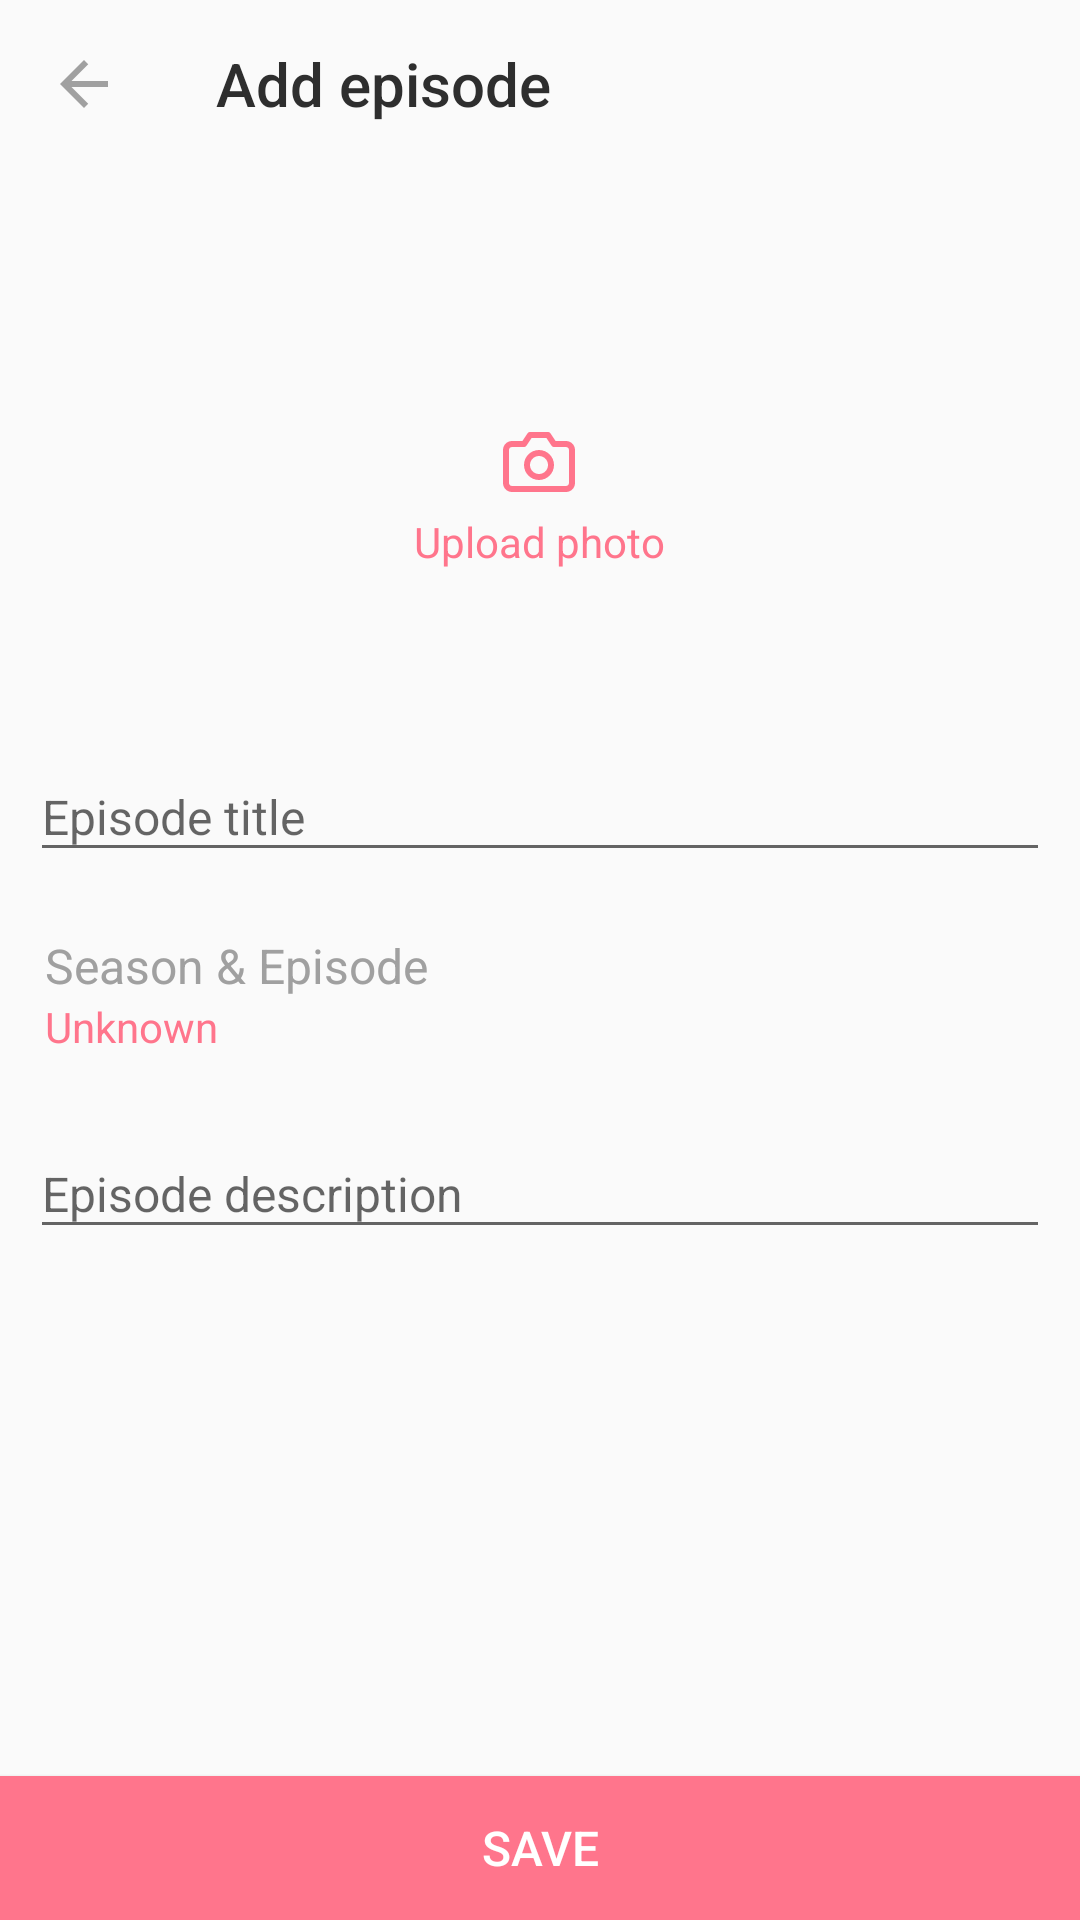

Layout XML and referenced resources for this Android screen:
<!-- AndroidManifest.xml: application theme AppTheme -->
<!-- res/layout/activity_add_episode.xml -->
<?xml version="1.0" encoding="utf-8"?>
<RelativeLayout
    xmlns:android="http://schemas.android.com/apk/res/android"
    xmlns:app="http://schemas.android.com/apk/res-auto"
    android:layout_width="match_parent"
    android:layout_height="match_parent"
    android:orientation="vertical">

    <android.support.v7.widget.Toolbar
        android:id="@+id/addEpisodeToolbar"
        android:layout_width="match_parent"
        android:layout_height="wrap_content"
        android:background="@android:color/transparent"
        app:navigationIcon="@drawable/ic_back_arrow_grey"
        app:title="@string/add_episode"
        app:titleTextColor="@color/textRegular" />

    <ScrollView
        android:layout_width="match_parent"
        android:layout_height="match_parent"
        android:fillViewport="true"
        android:orientation="vertical"
        android:layout_below="@id/addEpisodeToolbar"
        android:layout_above="@id/saveButton">

        <LinearLayout
            android:layout_width="match_parent"
            android:layout_height="wrap_content"
            android:orientation="vertical">

            <RelativeLayout
                android:layout_width="wrap_content"
                android:layout_height="wrap_content"
                android:layout_gravity="center_horizontal"
                android:layout_marginTop="50dp">

                <ImageView
                    android:id="@+id/chosenImage"
                    android:layout_width="200dp"
                    android:layout_height="120dp"
                    android:layout_gravity="center_horizontal"/>

                <RelativeLayout
                    android:id="@+id/addPhotoArea"
                    android:layout_width="wrap_content"
                    android:layout_height="wrap_content"
                    android:layout_centerInParent="true">

                    <ImageView
                        android:id="@+id/addPhotoImage"
                        android:layout_width="wrap_content"
                        android:layout_height="wrap_content"
                        android:layout_centerHorizontal="true"
                        android:src="@drawable/ic_add_photo_image" />

                    <TextView
                        android:layout_width="wrap_content"
                        android:layout_height="wrap_content"
                        android:layout_below="@id/addPhotoImage"
                        android:layout_centerHorizontal="true"
                        android:layout_marginTop="5dp"
                        android:text="@string/upload_photo"
                        android:textColor="@color/baseColor"
                        android:textSize="14dp"/>
                </RelativeLayout>
            </RelativeLayout>

            <android.support.design.widget.TextInputLayout
                android:id="@+id/nameEdit"
                android:layout_width="match_parent"
                android:layout_height="wrap_content"
                android:layout_marginEnd="10dp"
                android:layout_marginStart="10dp"
                android:layout_marginTop="15dp"
                app:errorEnabled="true">

                <android.support.design.widget.TextInputEditText
                    style="@style/EditTextBaseStyle"
                    android:hint="@string/episode_title"
                    android:inputType="textMultiLine"/>
            </android.support.design.widget.TextInputLayout>

            <LinearLayout
                android:id="@+id/chooseEpisode"
                android:layout_width="wrap_content"
                android:layout_height="wrap_content"
                android:orientation="vertical">

                <TextView
                    android:layout_width="wrap_content"
                    android:layout_height="wrap_content"
                    android:layout_marginEnd="10dp"
                    android:layout_marginStart="15dp"
                    android:text="@string/seasonEpisode"
                    android:textColor="@color/hintTextColor"
                    android:textSize="16sp" />

                <TextView
                    android:id="@+id/chosenSeasonEpisode"
                    android:layout_width="wrap_content"
                    android:layout_height="wrap_content"
                    android:layout_marginEnd="10dp"
                    android:layout_marginStart="15dp"
                    android:text="@string/unknown"
                    android:textColor="@color/baseColor"
                    android:textSize="14sp"/>
            </LinearLayout>

            <android.support.design.widget.TextInputLayout
                android:id="@+id/descriptionEdit"
                android:layout_width="match_parent"
                android:layout_height="wrap_content"
                android:layout_marginEnd="10dp"
                android:layout_marginStart="10dp"
                android:layout_marginTop="15dp"
                app:errorEnabled="true">

                <android.support.design.widget.TextInputEditText
                    style="@style/EditTextBaseStyle"
                    android:hint="@string/episode_description"
                    android:inputType="textMultiLine"/>
            </android.support.design.widget.TextInputLayout>

        </LinearLayout>
    </ScrollView>

    <Button
        android:id="@+id/saveButton"
        style="@style/ButtonStyle"
        android:text="@string/save"
        android:layout_alignParentBottom="true"/>

</RelativeLayout>
<!-- resources referenced by this layout -->
<resources>
  <color name="baseColor">#FF758C</color>
  <color name="hintTextColor">#A0A0A0</color>
  <color name="textRegular">#2E2E2E</color>
  <!-- drawable ic_add_photo_image (drawable) -->
  <?xml version="1.0" encoding="utf-8"?>
  <vector xmlns:android="http://schemas.android.com/apk/res/android"
      android:viewportWidth="24"
      android:viewportHeight="24"
      android:width="24dp"
      android:height="24dp">
      <path
          android:pathData="M17.535184 5L21 5c1.656854 0 3 1.3431457 3 3l0 11c0 1.656854 -1.343146 3 -3 3L3 22C1.3431457 22 0 20.656854 0 19L0 8C0 6.3431457 1.3431457 5 3 5L6.4648162 5 8.1679497 2.4452998C8.3534155 2.1671011 8.6656468 2 9 2l6 0c0.334353 0 0.646584 0.1671011 0.83205 0.4452998L17.535184 5ZM9.5351838 4L7.8320503 6.5547002C7.6465845 6.8328989 7.3343532 7 7 7L3 7C2.4477153 7 2 7.4477152 2 8l0 11c0 0.552285 0.4477153 1 1 1l18 0c0.552285 0 1 -0.447715 1 -1L22 8C22 7.4477152 21.552285 7 21 7L17 7C16.665647 7 16.353415 6.8328989 16.16795 6.5547002L14.464816 4 9.5351838 4ZM12 18C9.2385763 18 7 15.761424 7 13 7 10.238576 9.2385763 8 12 8c2.761424 0 5 2.238576 5 5 0 2.761424 -2.238576 5 -5 5zm0 -2c1.656854 0 3 -1.343146 3 -3 0 -1.656854 -1.343146 -3 -3 -3 -1.656854 0 -3 1.343146 -3 3 0 1.656854 1.343146 3 3 3z"
          android:fillColor="#ff758c" />
  </vector>
  <!-- drawable ic_back_arrow_grey (drawable) -->
  <vector xmlns:android="http://schemas.android.com/apk/res/android"
          android:width="24dp"
          android:height="24dp"
          android:viewportWidth="24.0"
          android:viewportHeight="24.0">
      <path
          android:fillColor="@color/hintTextColor"
          android:pathData="M20,11H7.83l5.59,-5.59L12,4l-8,8 8,8 1.41,-1.41L7.83,13H20v-2z"/>
  </vector>
  <string name="add_episode">Add episode</string>
  <string name="episode_description">Episode description</string>
  <string name="episode_title">Episode title</string>
  <string name="save">Save</string>
  <string name="seasonEpisode">Season &amp; Episode</string>
  <string name="unknown">Unknown</string>
  <string name="upload_photo">Upload photo</string>
  <style name="ButtonStyle">
          <item name="android:layout_height">wrap_content</item>
          <item name="android:layout_width">match_parent</item>
          <item name="android:background">@color/baseColor</item>
          <item name="android:textColor">@color/white</item>
          <item name="android:textSize">16sp</item>
      </style>
  <style name="EditTextBaseStyle">
         <item name="android:layout_width">match_parent</item>
          <item name="android:layout_height">wrap_content</item>
          <item name="android:textSize">16sp</item>
          <item name="android:textColor">@color/textRegular</item>
          <item name="android:textColorHint">@color/hintTextColor</item>
      </style>
  <style name="AppTheme" parent="Theme.AppCompat.Light.NoActionBar">
          
          <item name="colorPrimary">@color/colorPrimary</item>
          <item name="colorPrimaryDark">@color/colorPrimaryDark</item>
          <item name="colorAccent">@color/colorAccent</item>
          <item name="android:windowAnimationStyle">@style/CustomActivityAnimation</item>
      </style>
  <color name="white">#FFFFFF</color>
  <color name="colorPrimary">#3F51B5</color>
  <color name="colorPrimaryDark">#303F9F</color>
  <color name="colorAccent">#FF4081</color>
  <style name="CustomActivityAnimation" parent="@android:style/Animation.Activity">
          <item name="android:activityOpenEnterAnimation">@anim/open_enter_animation</item>
          <item name="android:activityOpenExitAnimation">@anim/open_exit_animation</item>
          <item name="android:activityCloseEnterAnimation">@anim/close_enter_animation</item>
          <item name="android:activityCloseExitAnimation">@anim/close_exit_animation</item>
          <item name="android:windowContentTransitions">true</item>
      </style>
</resources>
